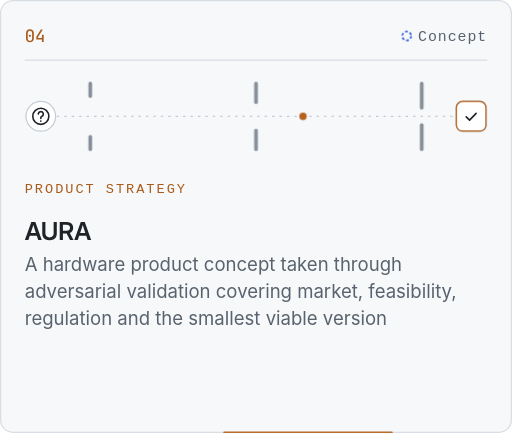
t = 0.00 s
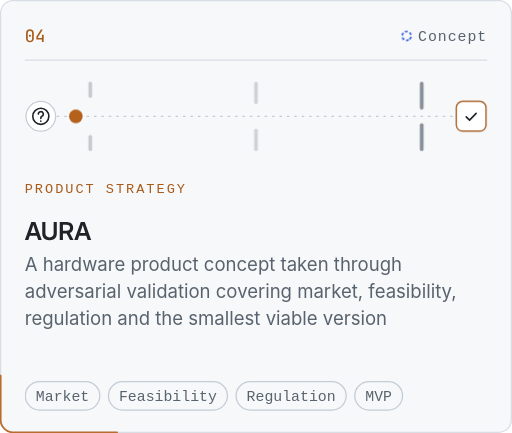
t = 1.67 s
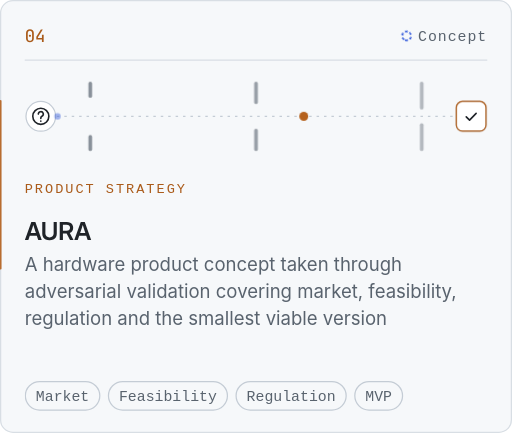
t = 3.33 s
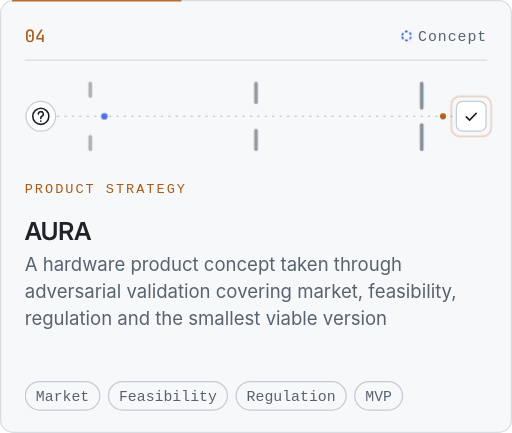
t = 5.00 s
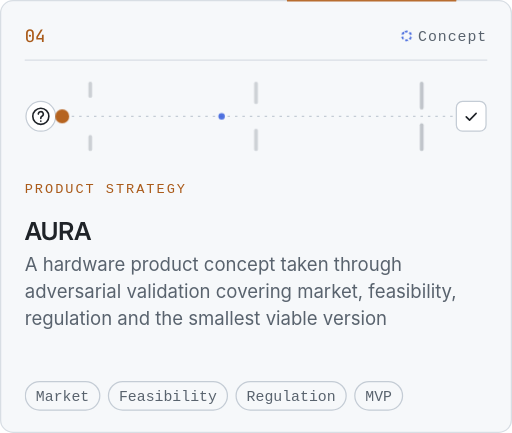
t = 6.67 s
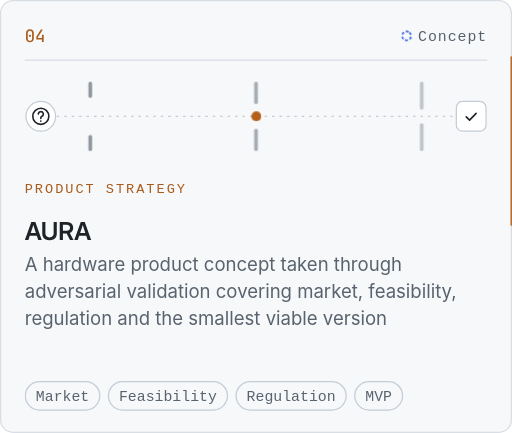
t = 8.33 s

The animated SVG that drew these frames (rendered in a browser with its animation timeline set to each time). Animation: 7 CSS @keyframes rules; frames cover the first 8.33 s, repeats indefinitely.

<svg xmlns="http://www.w3.org/2000/svg" width="414" height="350" viewBox="0 0 414 350" role="img" aria-labelledby="t d">
<title id="t">AURA</title>
<desc id="d">04. Product strategy. AURA — A hardware product concept taken through adversarial validation covering market, feasibility, regulation and the smallest viable version · Status: Concept. Stack: Market, Feasibility, Regulation, MVP.</desc>
<style>text{font-family:-apple-system, "Segoe UI", Helvetica, Arial, sans-serif}.mo{font-family:ui-monospace, SFMono-Regular, Menlo, Consolas, monospace}.run{animation:run 11.3s linear -6.3s infinite}.scon{transform-origin:328.8px 29px;animation:spin 9.7s linear infinite}.e0{animation:led 5.3s ease-in-out 1.0s infinite}.e1{animation:led 5.3s ease-in-out 1.6s infinite}.e2{animation:led 5.3s ease-in-out 2.2s infinite}.ring{transform-origin:381px 94px;animation:ping 5.3s ease-out 3.4s infinite}.pass{offset-path:path('M46 94H367');offset-distance:62%;animation:vpass 5.3s cubic-bezier(.4,0,.4,1) 1s infinite}.rej{offset-path:path('M46 94H200c4 0 5 3 5 24');opacity:0;animation:vrej 5.3s cubic-bezier(.5,0,.6,1) 3.1s infinite}.c0{animation:fade .5s ease-out 0.40s backwards}.c1{animation:fade .5s ease-out 0.50s backwards}.c2{animation:fade .5s ease-out 0.60s backwards}.c3{animation:fade .5s ease-out 0.70s backwards}.panel{fill:#F6F8FA;stroke:#D8DEE4}.run{fill:none;stroke:#B5611C;stroke-width:1.5;stroke-linecap:round;stroke-opacity:.9}.idx,.kind{fill:#AA5B1A}.nm{fill:#1F2328}.st,.tt,.ttool{fill:#59636E}.hr{stroke:#D8DEE4}.sled{fill:#B5611C}.sled.ok{fill:#1A7F37}.scon{fill:none;stroke:#3E63DD;stroke-width:1.4}.tag{fill:none;stroke:#C4CCD5;stroke-dasharray:3 2}.tchip{fill:none;stroke:#C4CCD5}.wire{stroke:#C4CCD5;fill:none}.node{fill:#FFFFFF;stroke:#C4CCD5}.ic{fill:none;stroke:#1F2328;stroke-width:1.3;stroke-linecap:round;stroke-linejoin:round}.dat{fill:#B5611C}.ring{fill:none;stroke:#B5611C}.sum{fill:#59636E}.lnk,.arr{fill:#AA5B1A}.gate{fill:#59636E;fill-opacity:.7}.rej{fill:#3E63DD}@keyframes run{to{stroke-dashoffset:-1000}}@keyframes spin{to{transform:rotate(360deg)}}@keyframes led{0%,100%{opacity:.35}50%{opacity:1}}@keyframes ping{0%{transform:scale(1);opacity:.8}60%,100%{transform:scale(1.5);opacity:0}}@keyframes vpass{0%{offset-distance:0%;transform:scale(1.9);opacity:0}8%{opacity:1}90%{offset-distance:100%;transform:scale(.8);opacity:1}100%{offset-distance:100%;transform:scale(.8);opacity:0}}@keyframes vrej{0%{offset-distance:0%;opacity:0}8%{opacity:.9}70%{opacity:.9}100%{offset-distance:100%;opacity:0}}@keyframes fade{from{opacity:0}}
@media (prefers-reduced-motion: reduce){*{animation:none!important}}</style>
<defs><path id="g0" d="m4.8.2q-1.6 0-2.6-1t-1-2.5v-5.1q0-1.6 1-2.5t2.6-.9 2.6.9 1 2.5v5.1q0 1-.5 1.8t-1.2 1.2-1.9.5zm0-1.4q.9 0 1.5-.6t.5-1.5v-5.1q0-.9-.5-1.5t-1.5-.6-1.5.6-.5 1.5v5.1q0 .9.5 1.5t1.5.6zm0-3.7q-.4 0-.7-.3t-.3-.7.3-.7.7-.2.7.2q.3.3.3.7t-.3.7-.7.3z"/><path id="g1" d="m6.3 0v-2.5h-5.2v-2.4l4.2-6.8h1.8l-4.5 7.2v.6h3.7v-2.8h1.6v6.7z"/><path id="g2" d="m.3 0 12.5-34.9h7.8l12.4 34.9h-6.8l-2.8-8.3h-13.6l-2.8 8.3zm11.3-13.4h10.1l-1.7-5q-.7-2.4-1.5-5t-1.8-5.9q-1 3.3-1.8 5.9t-1.7 5z"/><path id="g3" d="m16.9.6q-4.3 0-7.5-1.6t-4.9-4.5-1.7-6.6v-22.8h6.1v22.3q0 3.4 2.2 5.5t5.8 2.2 5.8-2.2q2.2-2.1 2.2-5.5v-22.3h6.1v22.8q0 3.8-1.7 6.6t-5 4.5q-3.1 1.6-7.4 1.6z"/><path id="g4" d="m2.9 0v-34.9h13.6q3.9 0 6.7 1.3t4.3 3.9 1.5 5.9q0 3.6-1.7 6.2t-4.9 3.8l7.3 13.8h-6.8l-6.6-12.7q-.1 0-.2 0h-7v12.7zm6.2-17.8h7.1q3.1 0 4.9-1.6t1.8-4.4-1.8-4.3-4.9-1.6h-7.1z"/></defs>
<rect class="panel" x=".5" y=".5" width="413" height="349" rx="10"/><rect class="run" x=".5" y=".5" width="413" height="349" rx="10" pathLength="1000" stroke-dasharray="90 910"/><g class="idx"><g transform="translate(20 34) scale(0.875)"><use href="#g0" x="0"/><use href="#g1" x="9.6"/></g></g><circle class="scon" cx="328.8" cy="29" r="3.6" stroke-dasharray="2.2 1.6"/><text class="st mo" x="394" y="33" text-anchor="end" letter-spacing="0.8" font-size="12">Concept</text><path class="hr" d="M20 48.5H394"/><path class="wire" stroke-dasharray="2 4" d="M46 94H368"/><g class="gate e0"><rect x="71.5" y="66" width="3" height="13" rx="1.5"/><rect x="71.5" y="109" width="3" height="13" rx="1.5"/></g><g class="gate e1"><rect x="205.5" y="66" width="3" height="18" rx="1.5"/><rect x="205.5" y="104" width="3" height="18" rx="1.5"/></g><g class="gate e2"><rect x="339.5" y="66" width="3" height="22.5" rx="1.5"/><rect x="339.5" y="99.5" width="3" height="22.5" rx="1.5"/></g><circle class="node" cx="33" cy="94" r="12"/><g class="ic" transform="translate(25 86)"><circle cx="8" cy="8" r="6.5"/><path d="M6 6.2a2 2 0 1 1 2.9 1.8c-.6.3-.9.8-.9 1.4v.4"/><path d="M8 11.8v.1"/></g><rect class="node" x="369" y="82" width="24" height="24" rx="5"/><g class="ic" transform="translate(373 86)"><path d="m4 8.4 2.7 2.7L12 5.6"/></g><rect class="ring" x="369" y="82" width="24" height="24" rx="5"/><circle class="dat pass" r="3"/><circle class="rej" r="2.6"/><text class="kind mo" x="20" y="156" letter-spacing="1.6" font-size="11">PRODUCT STRATEGY</text><g class="nm"><g transform="translate(20 194) scale(0.4167)"><use href="#g2" x="0"/><use href="#g3" x="31.2"/><use href="#g4" x="65"/><use href="#g2" x="95.9"/></g></g><text class="sum" x="20" y="219" font-size="15">A hardware product concept taken through</text><text class="sum" x="20" y="241" font-size="15">adversarial validation covering market, feasibility,</text><text class="sum" x="20" y="263" font-size="15">regulation and the smallest viable version</text><g class="c0"><rect class="tchip" x="20.5" y="308.5" width="60.2" height="23" rx="11.5"/><text class="ttool mo" x="29" y="324" font-size="12">Market</text></g><g class="c1"><rect class="tchip" x="87.7" y="308.5" width="96.2" height="23" rx="11.5"/><text class="ttool mo" x="96.2" y="324" font-size="12">Feasibility</text></g><g class="c2"><rect class="tchip" x="190.9" y="308.5" width="89" height="23" rx="11.5"/><text class="ttool mo" x="199.4" y="324" font-size="12">Regulation</text></g><g class="c3"><rect class="tchip" x="286.9" y="308.5" width="38.6" height="23" rx="11.5"/><text class="ttool mo" x="295.4" y="324" font-size="12">MVP</text></g>
</svg>
